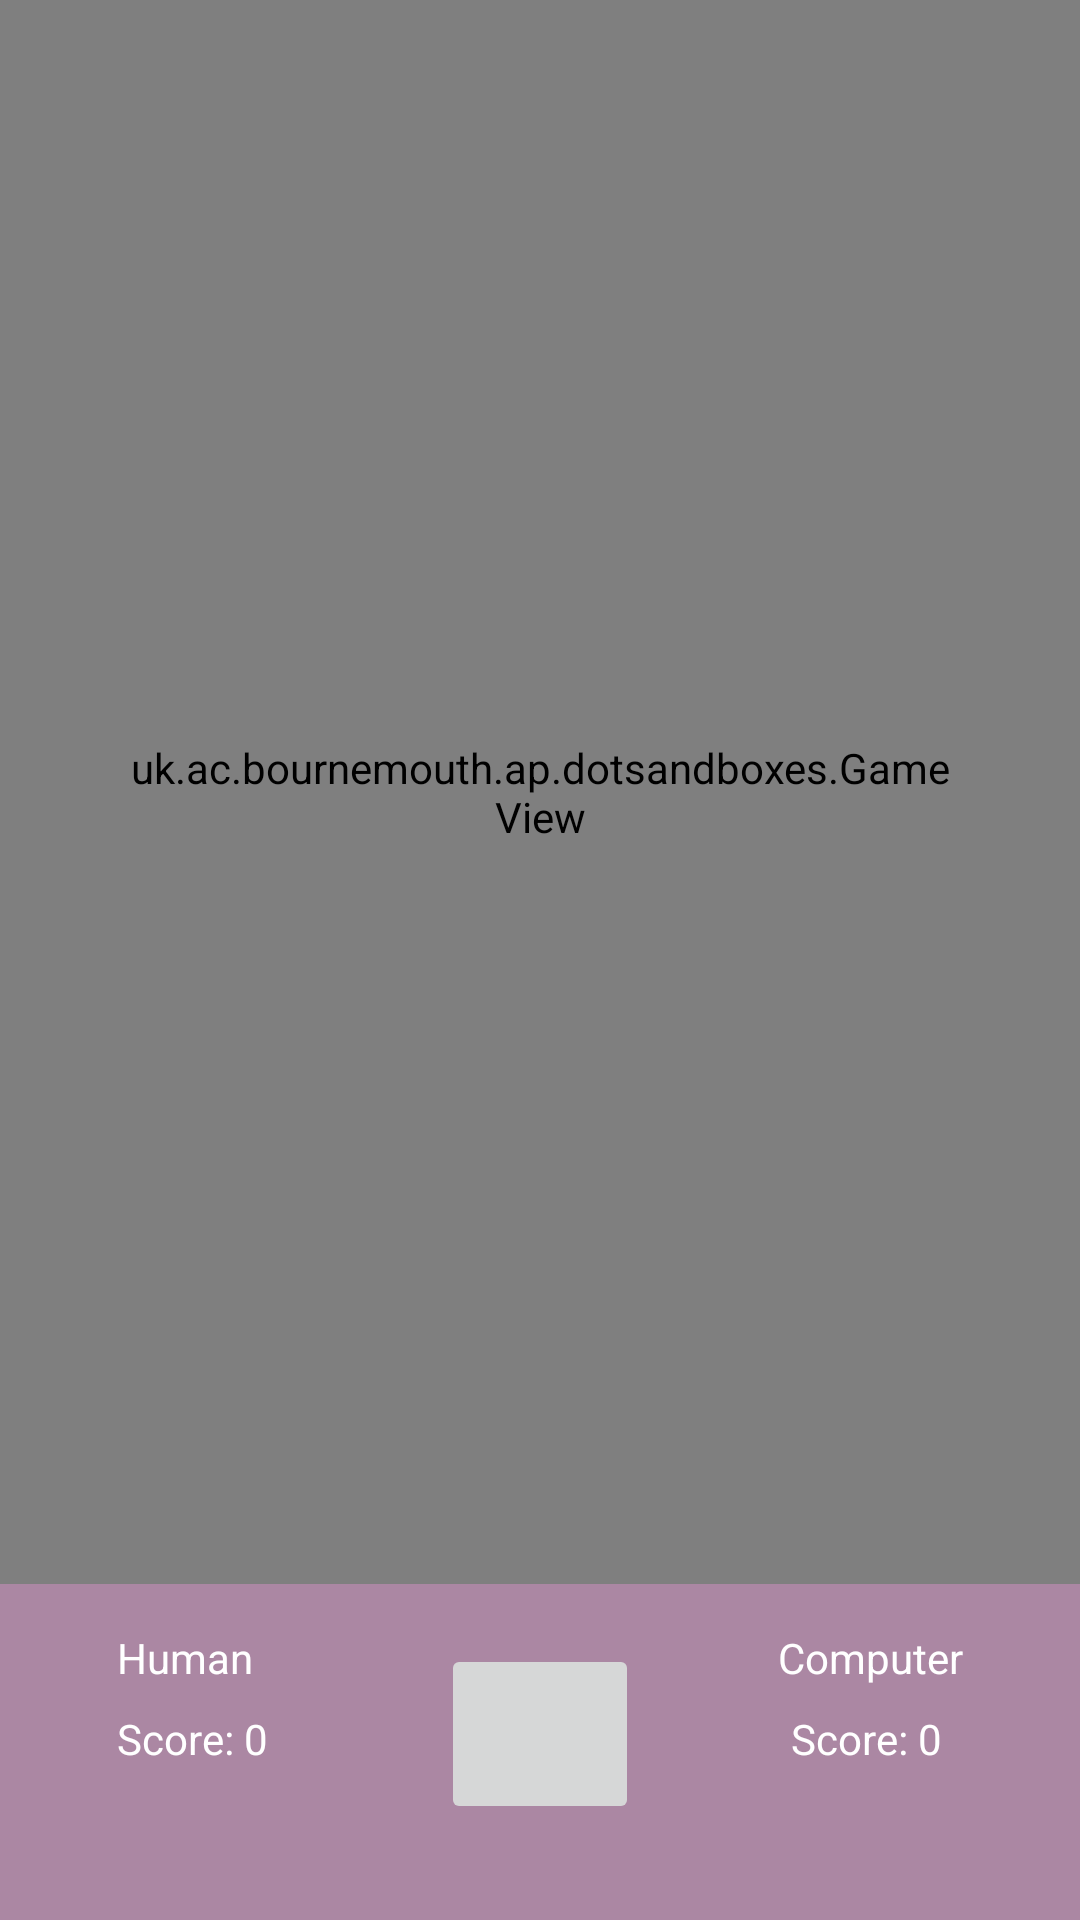

The Android layout XML behind this screen, and the referenced resources:
<!-- AndroidManifest.xml: application theme AppTheme -->
<!-- res/layout/activity_main.xml -->
<?xml version="1.0" encoding="utf-8"?>
<RelativeLayout
        xmlns:android="http://schemas.android.com/apk/res/android"
        xmlns:app="http://schemas.android.com/apk/res-auto"
        xmlns:tools="http://schemas.android.com/tools"
        android:layout_width="match_parent"
        android:layout_height="match_parent"
        android:background="#AB87A3" tools:context=".MainActivity">
    <uk.ac.bournemouth.ap.dotsandboxes.GameView
            android:id="@+id/GameView"
            android:layout_width="match_parent"
            android:layout_height="match_parent"
            android:layout_above="@+id/Player1"
            android:padding="40dp"

            android:background="#FEF3EB"/>
    <TextView
            android:id="@+id/Player1"
            android:layout_width="wrap_content"
            android:layout_height="wrap_content"
            android:layout_alignParentStart="true"
            android:layout_alignParentLeft="true"
            android:layout_alignParentBottom="true"
            android:layout_marginStart="39dp"
            android:layout_marginLeft="39dp"
            android:layout_marginTop="15dp"
            android:layout_marginBottom="78dp"
            android:text="@string/Player1"
            android:textColor="#FFFFFF"
            tools:layout_editor_absoluteX="57dp"
            tools:layout_editor_absoluteY="134dp">

    </TextView>

    <TextView
            android:id="@+id/textView"
            android:layout_width="wrap_content"
            android:layout_height="wrap_content"
            android:layout_alignParentEnd="true"
            android:layout_alignParentRight="true"
            android:layout_alignParentBottom="true"
            android:layout_marginTop="15dp"
            android:layout_marginEnd="39dp"
            android:layout_marginRight="39dp"
            android:layout_marginBottom="78dp"
            android:text="@string/Player2"
            android:textColor="#FFFFFF"/>
    <TextView
            android:id="@+id/textView3"
            android:layout_width="wrap_content"
            android:layout_height="wrap_content"
            android:layout_alignParentStart="true"
            android:layout_alignParentLeft="true"
            android:layout_alignParentBottom="true"
            android:layout_marginStart="39dp"
            android:layout_marginLeft="39dp"
            android:layout_marginBottom="51dp"
            android:text="@string/score"
            android:textColor="#FFFFFF"/>
    <TextView
            android:id="@+id/textView4"
            android:layout_width="wrap_content"
            android:layout_height="wrap_content"
            android:layout_alignParentEnd="true"
            android:layout_alignParentRight="true"
            android:layout_alignParentBottom="true"
            android:layout_marginEnd="46dp"
            android:layout_marginRight="46dp"
            android:layout_marginBottom="51dp"
            android:text="Score: 0"
            android:textColor="#FFFFFF"/>
    <ImageButton
            android:id="@+id/imageButton2"
            android:layout_width="66dp"
            android:layout_height="60dp"
            android:layout_alignParentBottom="true"
            android:layout_centerHorizontal="true"
            android:layout_marginBottom="32dp"
            android:tint="#B285A5" app:srcCompat="@drawable/ic_refresh_black_24dp"/>


</RelativeLayout>
<!-- resources referenced by this layout -->
<resources>
  <string name="Player1">Human</string>
  <string name="Player2">Computer</string>
  <string name="score">Score: 0</string>
  <style name="AppTheme" parent="Theme.AppCompat.Light.DarkActionBar">
          
          <item name="colorPrimary">@color/colorPrimary</item>
          <item name="colorPrimaryDark">@color/colorPrimaryDark</item>
          <item name="colorAccent">@color/colorAccent</item>
      </style>
  <color name="colorPrimary">#AB87A3</color>
  <color name="colorPrimaryDark">#00574B</color>
  <color name="colorAccent">#D81B60</color>
</resources>
